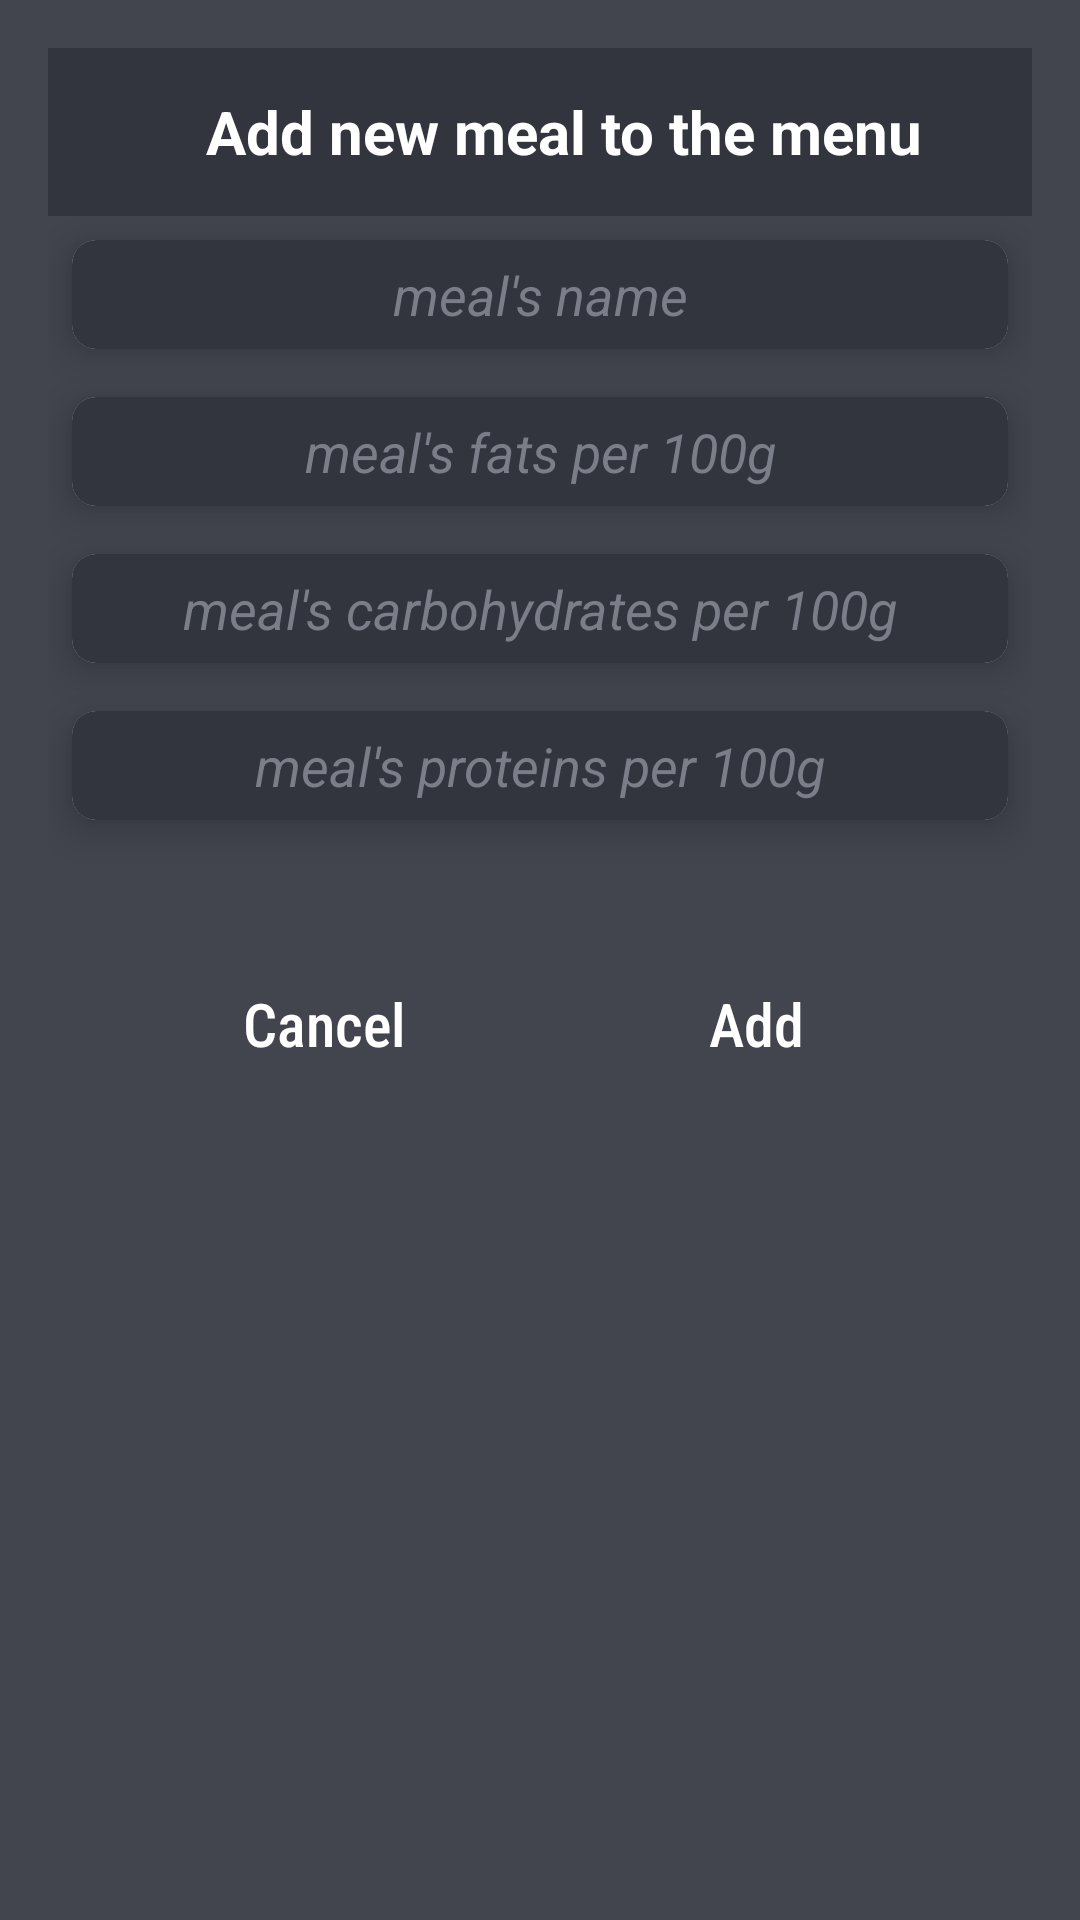

Layout XML and referenced resources for this Android screen:
<!-- AndroidManifest.xml: application theme Theme.AppCompat.Light.NoActionBar -->
<!-- res/layout/activity_add_new_meal_to_menu.xml -->
<?xml version="1.0" encoding="utf-8"?>
<LinearLayout xmlns:android="http://schemas.android.com/apk/res/android"
    xmlns:app="http://schemas.android.com/apk/res-auto"
    xmlns:tools="http://schemas.android.com/tools"
    android:id="@+id/main"
    android:layout_width="match_parent"
    android:layout_height="match_parent"
    tools:context=".AddNewMealToMenu"
    android:orientation="vertical"
    android:padding="16dp"
    android:background="@color/RecipeCard">
    <androidx.appcompat.widget.Toolbar
        android:layout_width="match_parent"
        android:layout_height="wrap_content"
        android:background="@color/MyFitnessDefault">
        <LinearLayout
            android:layout_width="match_parent"
            android:layout_height="match_parent">
            <TextView
                android:id="@+id/txtAddToMenu"
                android:layout_width="match_parent"
                android:layout_height="match_parent"
                android:layout_centerHorizontal="true"
                android:gravity="center"
                android:text="Add new meal to the menu"
                android:textSize="20sp"
                android:textStyle="bold"
                android:textAlignment="center"
                android:textColor="@color/white" />
        </LinearLayout>
    </androidx.appcompat.widget.Toolbar>
    <androidx.cardview.widget.CardView
        android:layout_width="match_parent"
        android:layout_height="wrap_content"
        android:layout_margin="8dp"
        app:cardElevation="8dp"
        app:cardCornerRadius="8dp"
        android:background="@android:color/transparent">
        <EditText
            android:id="@+id/editText_add_meal_name"
            android:layout_width="match_parent"
            android:layout_height="match_parent"
            android:background="@color/MyFitnessDefault"
            android:textAlignment="center"
            android:hint="meal's name"
            android:padding="6dp"
            android:textSize="18sp"
            android:textAllCaps="false"
            android:textStyle="italic"
            android:textColorHint="@color/gray"
            android:textColor="@color/white"/>
    </androidx.cardview.widget.CardView>
    <androidx.cardview.widget.CardView
        android:layout_width="match_parent"
        android:layout_height="wrap_content"
        android:layout_margin="8dp"
        app:cardElevation="8dp"
        app:cardCornerRadius="8dp"
        android:background="@android:color/transparent">
        <EditText
            android:id="@+id/editText_add_meal_fats"
            android:layout_width="match_parent"
            android:layout_height="match_parent"
            android:background="@color/MyFitnessDefault"
            android:textAlignment="center"
            android:hint="meal's fats per 100g"
            android:padding="6dp"
            android:textSize="18sp"
            android:textAllCaps="false"
            android:textStyle="italic"
            android:textColorHint="@color/gray"
            android:textColor="@color/white"/>
    </androidx.cardview.widget.CardView>
    <androidx.cardview.widget.CardView
        android:layout_width="match_parent"
        android:layout_height="wrap_content"
        android:layout_margin="8dp"
        app:cardElevation="8dp"
        app:cardCornerRadius="8dp"
        android:background="@android:color/transparent">
        <EditText
            android:id="@+id/editText_add_meal_carbs"
            android:layout_width="match_parent"
            android:layout_height="match_parent"
            android:background="@color/MyFitnessDefault"
            android:textAlignment="center"
            android:hint="meal's carbohydrates per 100g"
            android:padding="6dp"
            android:textSize="18sp"
            android:textAllCaps="false"
            android:textStyle="italic"
            android:textColorHint="@color/gray"
            android:textColor="@color/white"/>
    </androidx.cardview.widget.CardView>
    <androidx.cardview.widget.CardView
        android:layout_width="match_parent"
        android:layout_height="wrap_content"
        android:layout_margin="8dp"
        app:cardElevation="8dp"
        app:cardCornerRadius="8dp"
        android:background="@android:color/transparent">
        <EditText
            android:id="@+id/editText_add_meal_proteins"
            android:layout_width="match_parent"
            android:layout_height="match_parent"
            android:background="@color/MyFitnessDefault"
            android:textAlignment="center"
            android:padding="6dp"
            android:hint="meal's proteins per 100g"
            android:textSize="18sp"
            android:textAllCaps="false"
            android:textStyle="italic"
            android:textColorHint="@color/gray"
            android:textColor="@color/white"/>
    </androidx.cardview.widget.CardView>

    <androidx.constraintlayout.widget.ConstraintLayout

        android:layout_width="match_parent"
        android:layout_height="wrap_content">

        <Button
            android:id="@+id/button_cancel"
            android:layout_width="120dp"
            android:layout_height="wrap_content"
            android:layout_marginStart="32dp"
            android:layout_marginTop="36dp"
            android:background="@drawable/custom_button"
            android:backgroundTint="@color/gray"
            android:fontFamily="sans-serif-condensed-medium"
            android:text="Cancel"
            android:textAllCaps="false"
            android:textColor="@color/white"
            android:textSize="20sp"
            android:onClick="btnCancelClick"
            app:layout_constraintStart_toStartOf="parent"
            app:layout_constraintTop_toTopOf="parent" />

        <Button
            android:id="@+id/button_add"
            android:layout_width="120dp"
            android:layout_height="wrap_content"
            android:layout_marginTop="36dp"
            android:layout_marginEnd="32dp"
            android:layout_toRightOf="@id/button_cancel"
            android:onClick="btnAddClick"
            android:background="@drawable/custom_button"
            android:backgroundTint="@color/gray"
            android:fontFamily="sans-serif-condensed-medium"
            android:text="Add"
            android:textAllCaps="false"
            android:textColor="@color/white"
            android:textSize="20sp"
            app:layout_constraintEnd_toEndOf="parent"
            app:layout_constraintTop_toTopOf="parent" />
    </androidx.constraintlayout.widget.ConstraintLayout>
</LinearLayout>
<!-- resources referenced by this layout -->
<resources>
  <color name="MyFitnessDefault">#FF33353E</color>
  <color name="RecipeCard">#FF42444E</color>
  <color name="gray">#FF7A7E88</color>
  <color name="white">#FFFFFFFF</color>
</resources>
